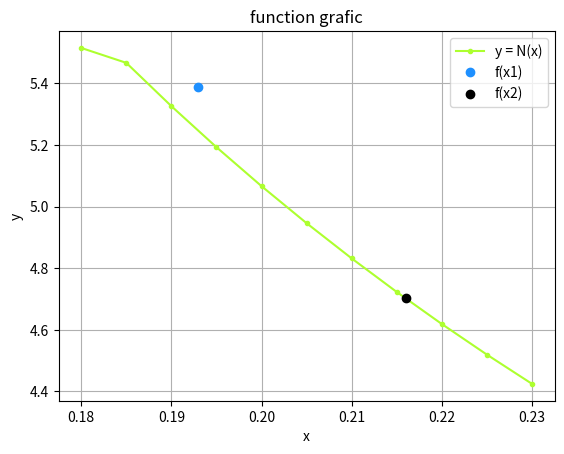

The script that saved this image:
from numpy import *
from math import *
import copy
import matplotlib.pyplot as plt

xarr = [0.180,0.185,0.190,0.195,0.200,0.205,0.210,0.215,0.220,0.225,0.230]
yarr = [5.5154,5.4669,5.3263,5.1930,5.0664,4.9461,4.8317,4.7226,4.6185,4.5191,4.4242]

x1 = 0.193
x2 = 0.216

h = xarr[1] - xarr[0]

q1 = (x1 - xarr[0]) / h
q2 = (x2 - xarr[-1]) / h

def y(yarr, k):

    arr = []

    for i in range(len(yarr)):
        arr.append(yarr[i] - yarr[i-1])

    arr.pop(0)

    if k == 1:
        return arr

    else:
        k -= 1
        return y(arr, k)

n1 = yarr[0] + q1 * y(yarr, 1)[0]
n2 = yarr[-1] + q2 * y(yarr, 1)[-2]

dod1 = []
dod2 = []

d1 = copy.copy(q1)
d2 = copy.copy(q2)

for i in range (len(xarr)):
    d1 = d1 * (q1 - i)
    d2 = d2 * (q2 + i)
    dod1.append(d1)
    dod2.append(d2)

for i, j, k in zip(range (len(xarr)-2), range(2, len(xarr)), range(len(xarr)-2, 0)):
    n1 = n1 + dod1[i] / factorial(j) * y(yarr, j)[0]
    n2 = n2 + dod2[i] / factorial(j) * y(yarr, j)[k]

print(n1)
print(n2)

plt.plot(xarr, yarr, '.-', color = '#ADFF2F')
plt.plot(x1, n1, 'o', color = '#1E90FF')
plt.plot( x2, n2, 'o', color = '#000000')
plt.xlabel('x')
plt.ylabel('y')
plt.title('function grafic')
plt.legend(['y = N(x)', 'f(x1)', 'f(x2)'])
plt.grid()
plt.show()